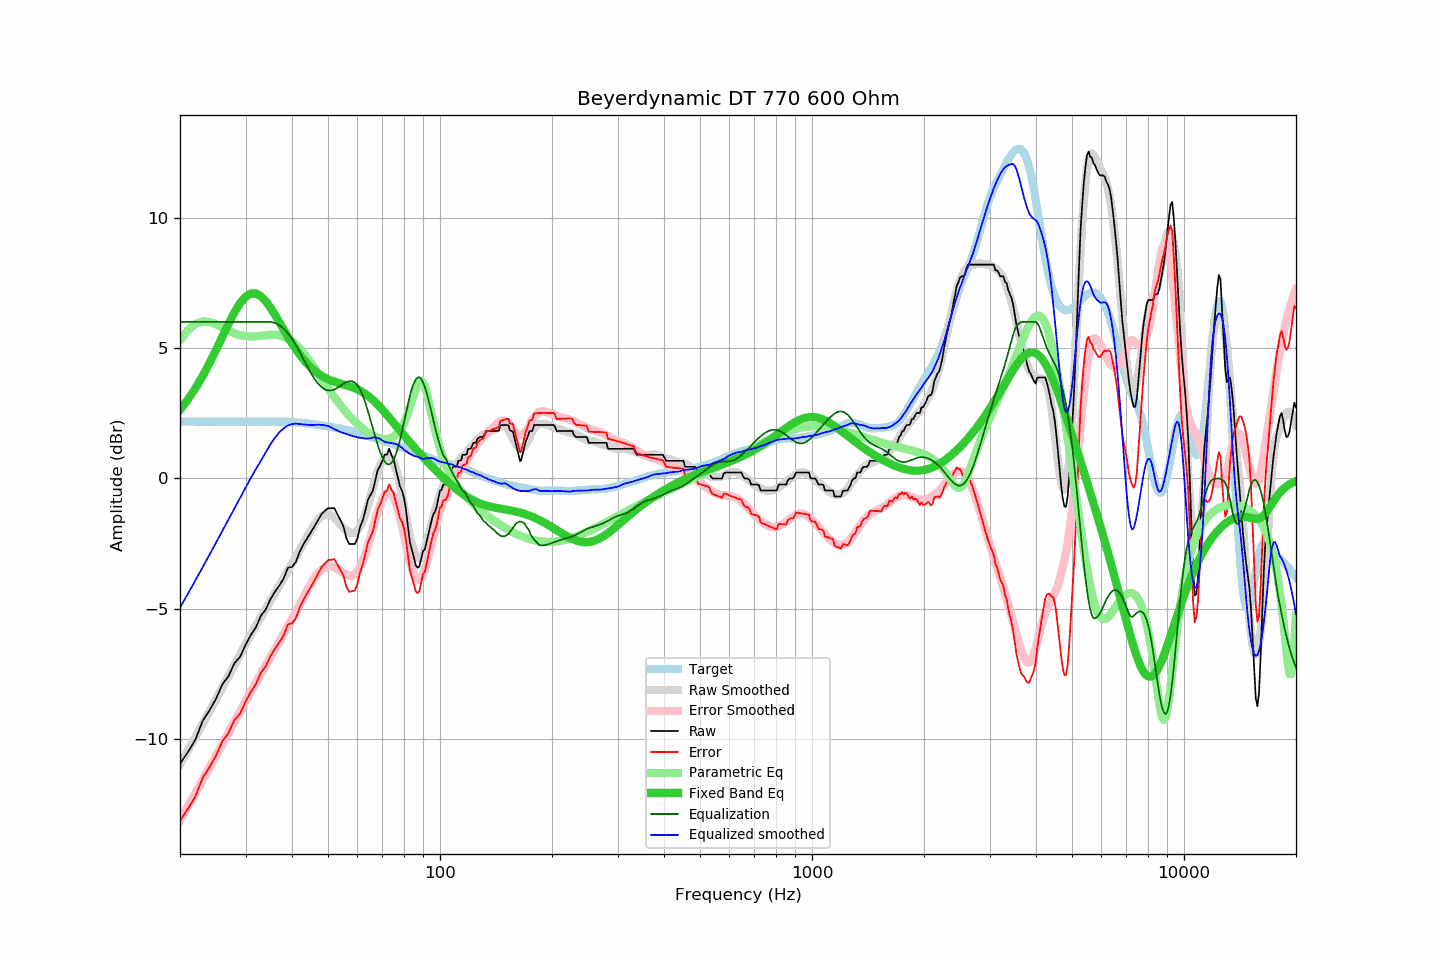

The table this chart was drawn from, first rows:
frequency, raw, error, smoothed, error_smoothed, equalization, parametric_eq, equalized_raw, equalized_smoothed, target
20, -10.94, -13.12, -10.95, -13.10, 6.00, 2.63, -4.94, -4.95, 2.18
21, -10.49, -12.67, -10.42, -12.57, 6.00, 3.02, -4.49, -4.42, 2.18
22, -10.01, -12.19, -9.91, -12.06, 6.00, 3.45, -4.01, -3.91, 2.18
23, -9.30, -11.48, -9.41, -11.57, 6.00, 3.92, -3.30, -3.41, 2.18
24, -8.89, -11.07, -8.93, -11.09, 6.00, 4.41, -2.89, -2.93, 2.18
25, -8.44, -10.62, -8.46, -10.63, 6.00, 4.93, -2.44, -2.46, 2.18
26, -7.89, -10.07, -8.01, -10.18, 6.00, 5.44, -1.89, -2.01, 2.18
27, -7.58, -9.76, -7.57, -9.75, 6.00, 5.93, -1.58, -1.57, 2.18
28, -7.08, -9.26, -7.15, -9.33, 6.00, 6.36, -1.08, -1.15, 2.18
29, -6.84, -9.02, -6.75, -8.93, 6.00, 6.72, -0.84, -0.75, 2.18
30, -6.38, -8.56, -6.36, -8.54, 6.00, 6.96, -0.38, -0.36, 2.18
31, -6.00, -8.18, -5.98, -8.17, 6.00, 7.09, -0.00, 0.02, 2.18
32, -5.70, -7.88, -5.64, -7.82, 6.00, 7.09, 0.30, 0.36, 2.18
33, -5.26, -7.44, -5.32, -7.49, 6.00, 6.98, 0.74, 0.68, 2.18
34, -5.02, -7.20, -5.00, -7.17, 6.00, 6.79, 0.98, 1.00, 2.18
35, -4.63, -6.81, -4.69, -6.86, 6.00, 6.55, 1.37, 1.31, 2.18
36, -4.34, -6.52, -4.39, -6.55, 5.96, 6.27, 1.62, 1.56, 2.18
37, -4.10, -6.28, -4.10, -6.25, 5.87, 5.99, 1.77, 1.77, 2.18
38, -3.83, -6.01, -3.82, -5.96, 5.74, 5.70, 1.91, 1.92, 2.18
39, -3.42, -5.59, -3.54, -5.68, 5.57, 5.43, 2.15, 2.03, 2.17
40, -3.39, -5.55, -3.28, -5.39, 5.36, 5.18, 1.97, 2.09, 2.16
41, -3.19, -5.34, -3.01, -5.11, 5.11, 4.95, 1.92, 2.10, 2.15
42, -2.79, -4.93, -2.74, -4.83, 4.83, 4.74, 2.04, 2.09, 2.14
43, -2.51, -4.64, -2.48, -4.55, 4.55, 4.55, 2.04, 2.07, 2.13
44, -2.28, -4.39, -2.22, -4.28, 4.28, 4.39, 2.00, 2.06, 2.11
45, -2.05, -4.14, -1.99, -4.03, 4.03, 4.25, 1.98, 2.04, 2.09
46, -1.83, -3.91, -1.76, -3.82, 3.82, 4.13, 1.98, 2.05, 2.07
47, -1.60, -3.66, -1.58, -3.64, 3.64, 4.03, 2.04, 2.06, 2.05
48, -1.37, -3.41, -1.45, -3.50, 3.50, 3.94, 2.13, 2.05, 2.03
49, -1.24, -3.26, -1.38, -3.42, 3.42, 3.86, 2.18, 2.04, 2.01
50, -1.14, -3.14, -1.36, -3.37, 3.37, 3.80, 2.23, 2.01, 1.99
51, -1.14, -3.12, -1.42, -3.37, 3.37, 3.75, 2.23, 1.95, 1.97
52, -1.14, -3.09, -1.52, -3.41, 3.41, 3.71, 2.27, 1.89, 1.95
53, -1.37, -3.30, -1.64, -3.47, 3.47, 3.67, 2.10, 1.83, 1.93
54, -1.60, -3.51, -1.77, -3.55, 3.55, 3.64, 1.95, 1.78, 1.91
55, -1.83, -3.72, -1.89, -3.63, 3.63, 3.60, 1.80, 1.74, 1.89
56, -2.28, -4.14, -1.98, -3.69, 3.69, 3.57, 1.41, 1.71, 1.86
57, -2.51, -4.35, -2.06, -3.73, 3.73, 3.54, 1.22, 1.67, 1.84
58, -2.51, -4.32, -2.10, -3.73, 3.73, 3.50, 1.22, 1.63, 1.81
59, -2.51, -4.30, -2.07, -3.68, 3.68, 3.46, 1.16, 1.60, 1.78
60, -2.29, -4.05, -1.99, -3.57, 3.57, 3.41, 1.28, 1.58, 1.76
61, -1.85, -3.58, -1.85, -3.40, 3.40, 3.36, 1.55, 1.56, 1.72
62, -1.60, -3.30, -1.63, -3.18, 3.18, 3.30, 1.58, 1.55, 1.69
63, -1.23, -2.89, -1.37, -2.90, 2.90, 3.24, 1.67, 1.53, 1.66
64, -0.82, -2.45, -1.05, -2.58, 2.58, 3.17, 1.76, 1.53, 1.63
65, -0.64, -2.24, -0.71, -2.25, 2.25, 3.09, 1.61, 1.54, 1.60
66, -0.46, -2.03, -0.34, -1.91, 1.91, 3.01, 1.45, 1.57, 1.57
67, -0.07, -1.61, -0.01, -1.58, 1.58, 2.92, 1.51, 1.57, 1.54
68, 0.32, -1.19, 0.27, -1.28, 1.28, 2.83, 1.60, 1.55, 1.51
69, 0.48, -1.00, 0.50, -1.02, 1.02, 2.73, 1.49, 1.51, 1.48
70, 0.68, -0.77, 0.65, -0.80, 0.80, 2.64, 1.48, 1.45, 1.45
71, 0.91, -0.52, 0.76, -0.65, 0.65, 2.54, 1.55, 1.40, 1.42
72, 0.92, -0.48, 0.83, -0.56, 0.56, 2.44, 1.47, 1.38, 1.40
73, 1.14, -0.23, 0.83, -0.54, 0.54, 2.34, 1.67, 1.37, 1.37
74, 0.91, -0.43, 0.76, -0.59, 0.59, 2.24, 1.50, 1.35, 1.34
75, 0.74, -0.57, 0.63, -0.72, 0.72, 2.14, 1.45, 1.34, 1.31
76, 0.39, -0.89, 0.42, -0.91, 0.91, 2.04, 1.30, 1.32, 1.28
77, 0.05, -1.20, 0.12, -1.16, 1.16, 1.94, 1.21, 1.29, 1.25
78, -0.29, -1.51, -0.23, -1.46, 1.46, 1.84, 1.17, 1.24, 1.22
79, -0.46, -1.66, -0.62, -1.80, 1.80, 1.75, 1.34, 1.18, 1.20
... 553 more rows
